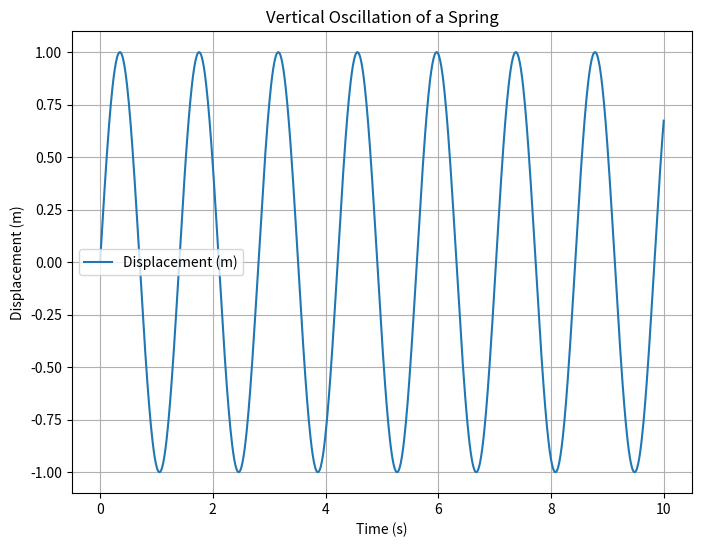

Generate this figure with matplotlib:
import numpy as np
import matplotlib.pyplot as plt

# Constants
k = 10  # Spring constant (N/m)
m = 0.5  # Mass (kg)
omega = np.sqrt(k / m)  # Angular frequency (rad/s)

# Time array
t = np.linspace(0, 10, 1000)  # Time from 0 to 10 seconds

# Displacement equation
x = np.sin(omega * t)

# Plotting
plt.figure(figsize=(8, 6))
plt.plot(t, x, label='Displacement (m)')
plt.title('Vertical Oscillation of a Spring')
plt.xlabel('Time (s)')
plt.ylabel('Displacement (m)')
plt.grid(True)
plt.legend()
plt.show()
